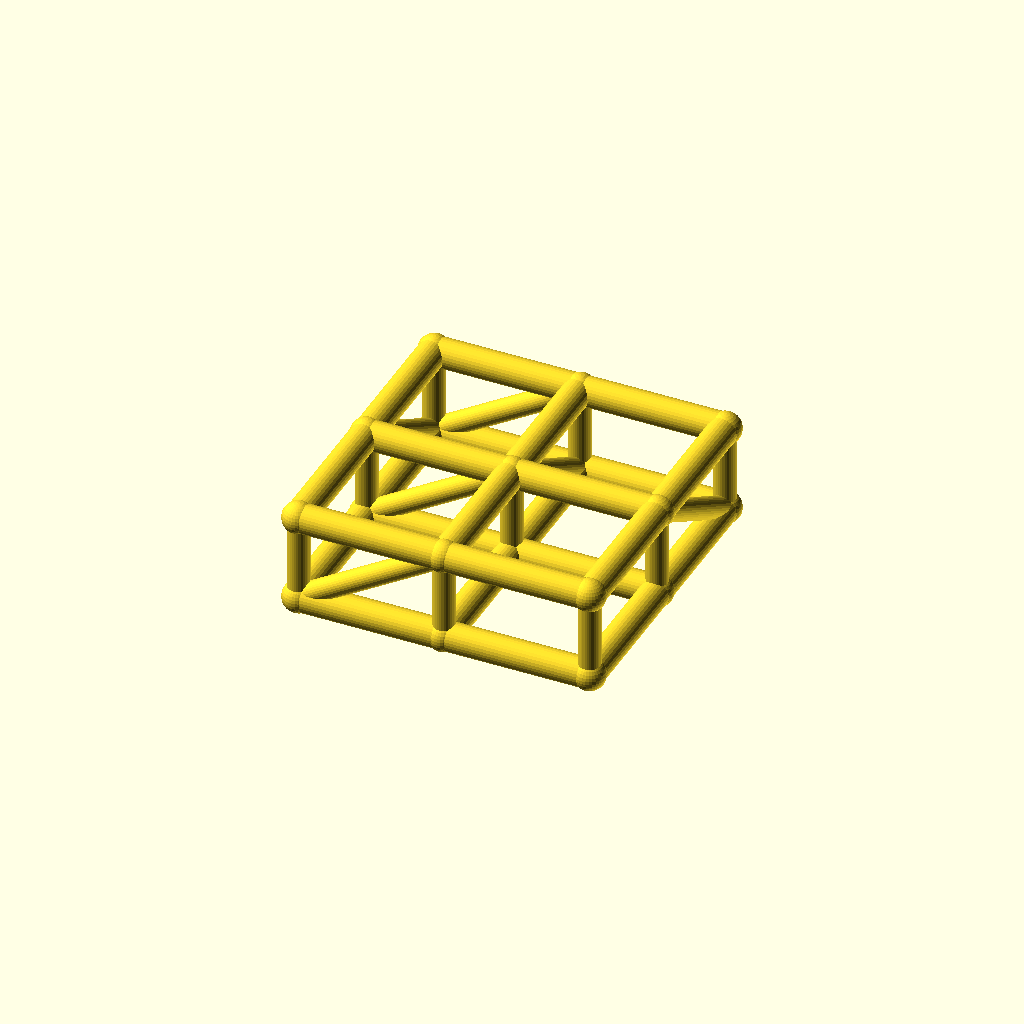
Cell 1: rendered with the file's own defaults.
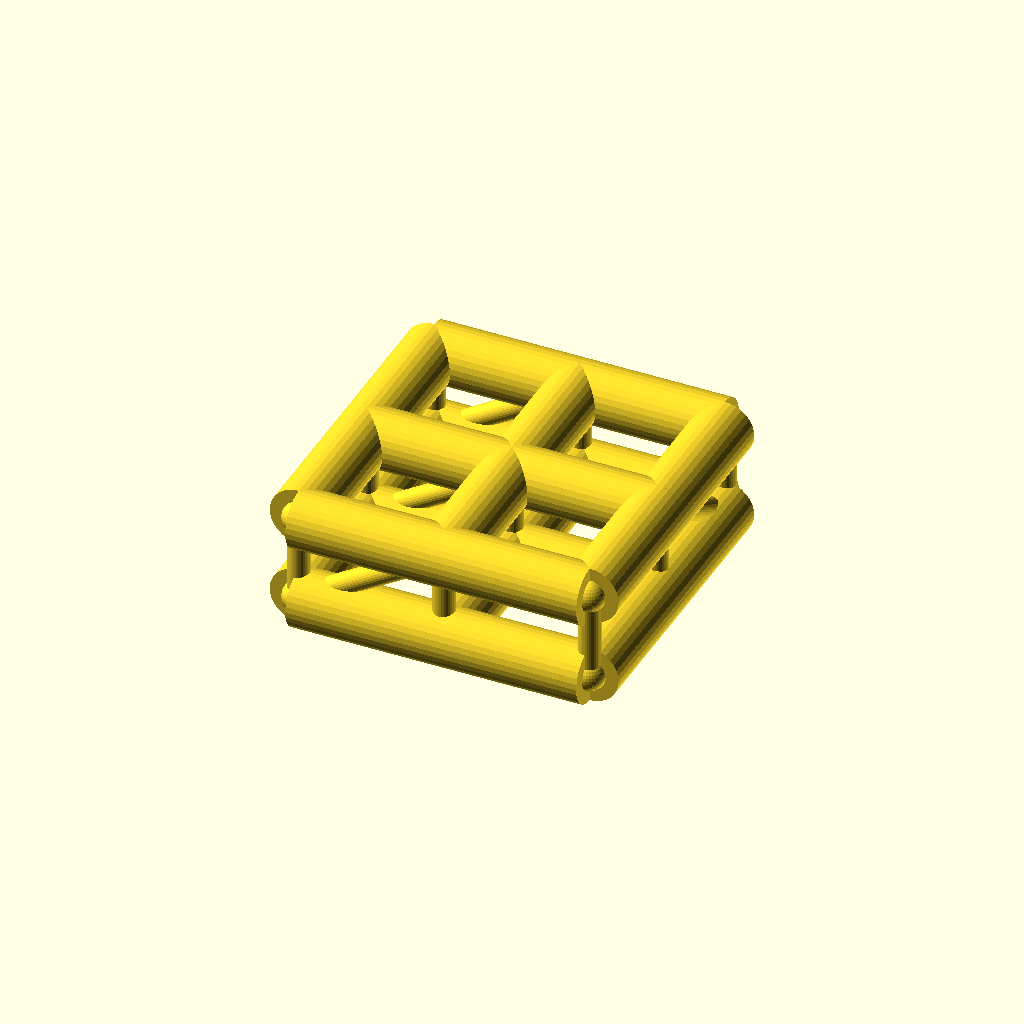
Cell 2 — chord_r set to 8, the other parameters unchanged.
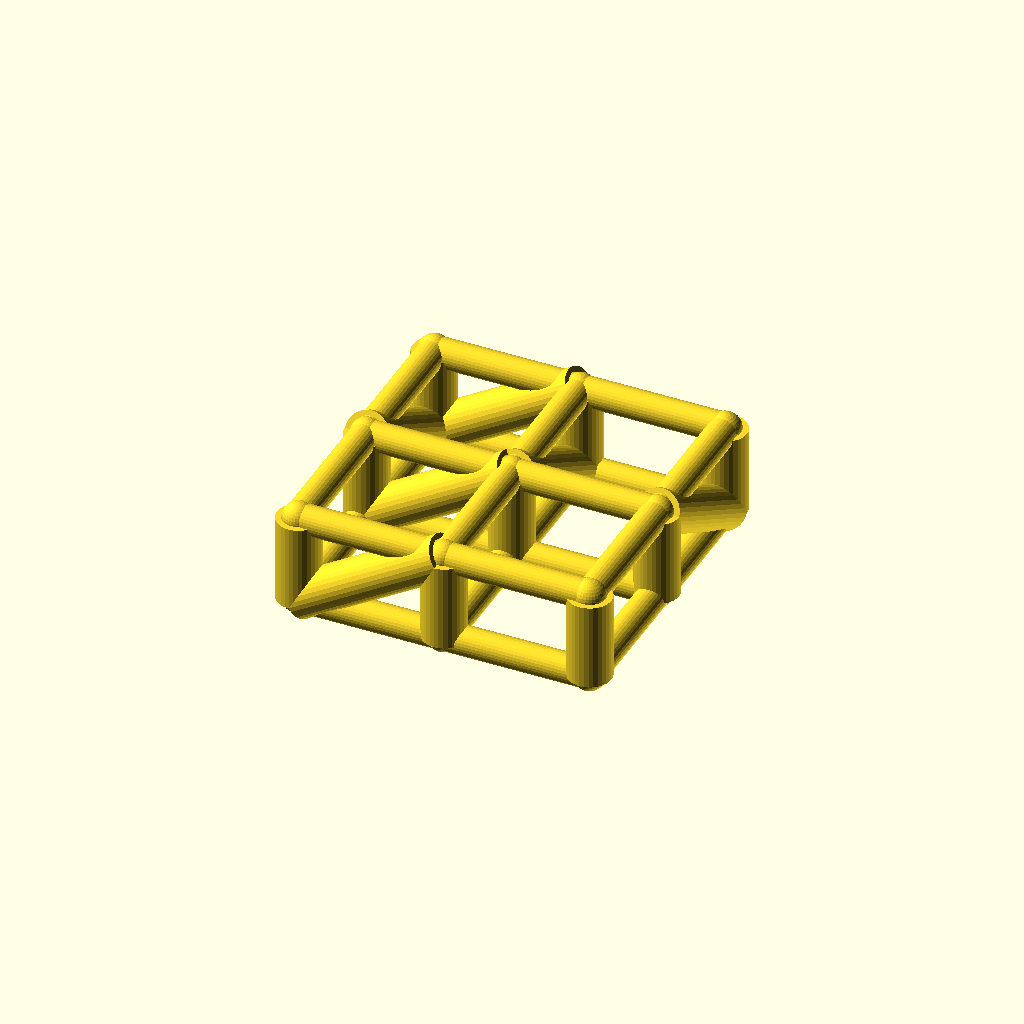
Cell 3: the same model with web_r = 6.
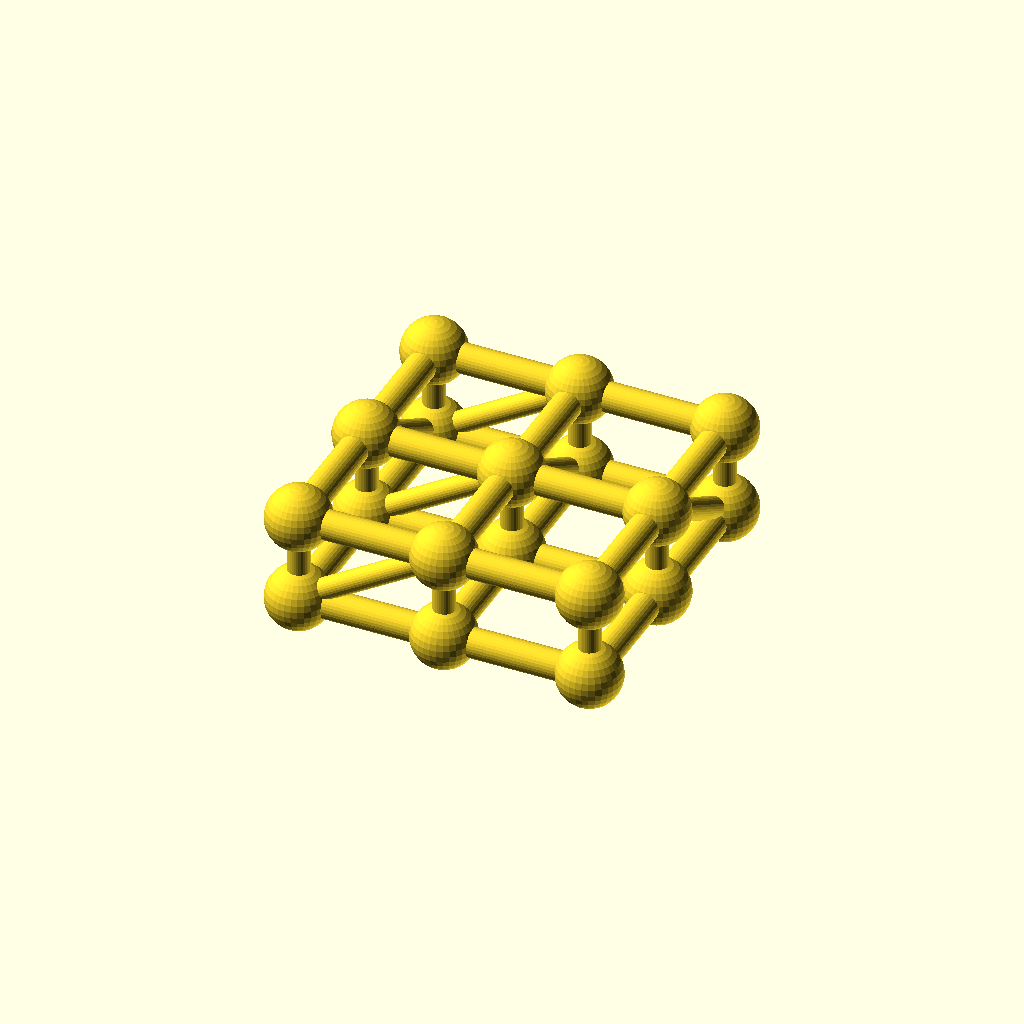
Cell 4 — joint_r set to 8.8, the other parameters unchanged.
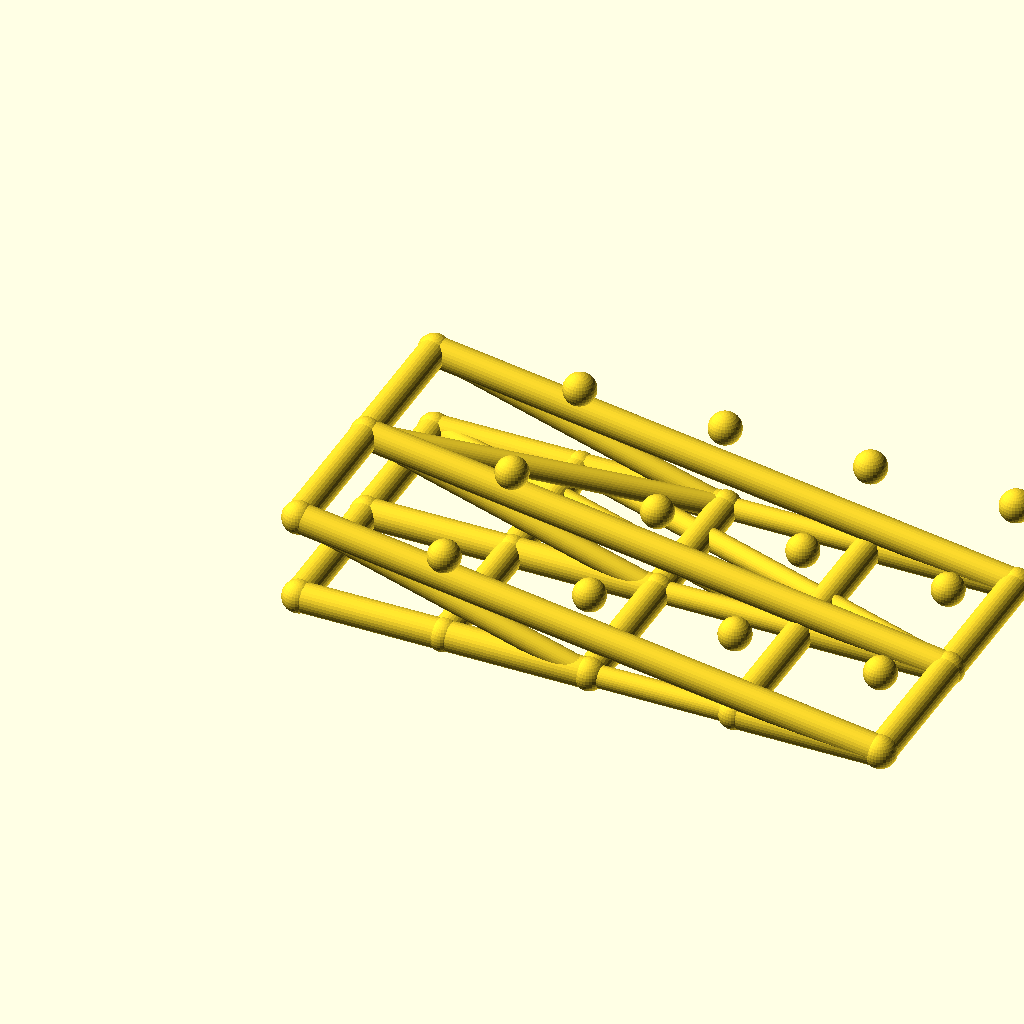
Cell 5: the same model with cells_x = 4.
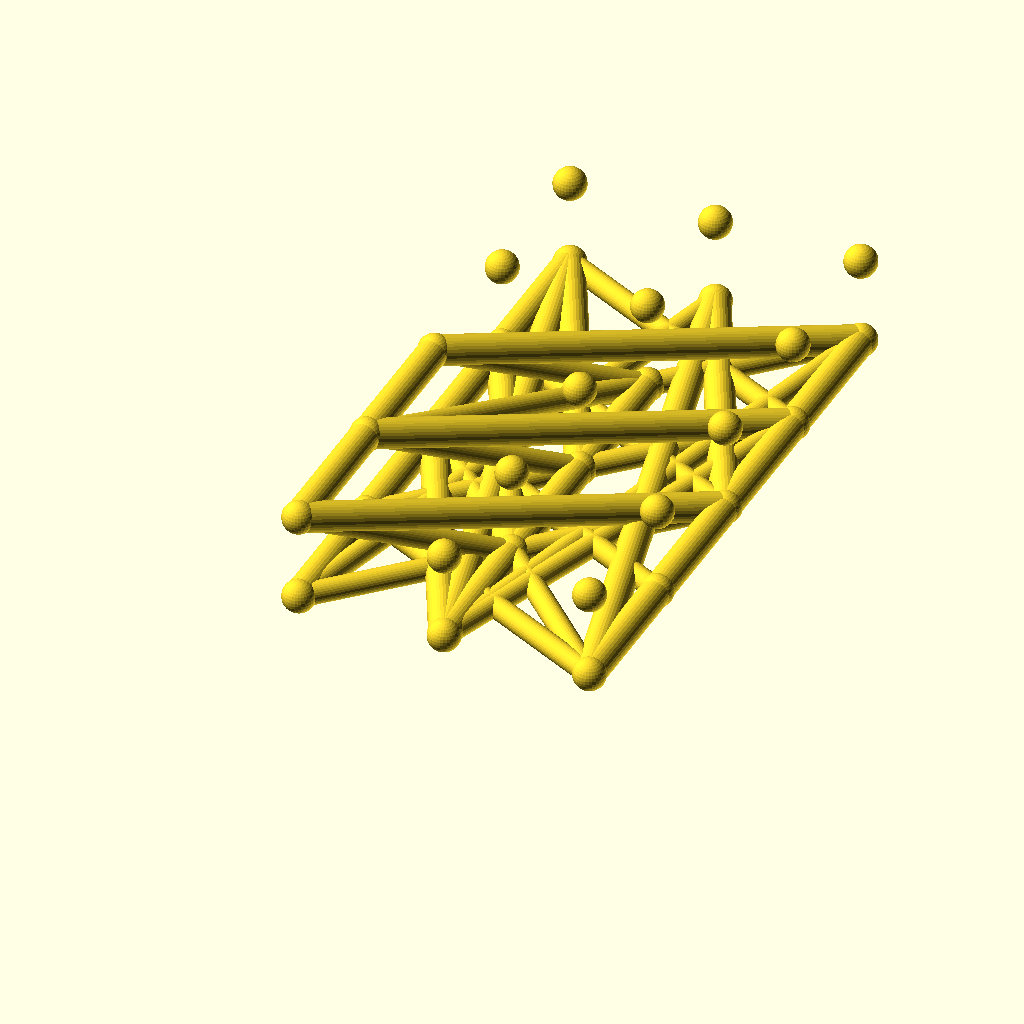
Cell 6: cells_y = 4 (everything else at default).
All cells are drawn from one camera (rotation 55°, 0°, 25°, orthographic, colour scheme Cornfield), so only the parameter changes between them.
OpenSCAD source file optional_data/data/wire2/spaceframes/scene_0141.scad:
$fn = 32;

// ----------------------------------------------------------------------
// Space frame
// ----------------------------------------------------------------------

// --- parameters (mm) ---
chord_r = 4;              // chord / longeron radius
web_r = 3;                // diagonal and strut radius
joint_r = 4.4;            // joint ball radius
cells_x = 2;              // cells along X
cells_y = 2;              // cells along Y
pitch = 40;               // grid pitch (X and Y)
grid_h = 24;              // layer spacing, Z
fit_tol = 0.1;            // declared fit tolerance (prompt contract)
free_tol = 0.3;           // declared free tolerance (prompt contract)

bbox_x = cells_x * pitch + 2 * joint_r;  // overall X, joints included
bbox_y = cells_y * pitch + 2 * joint_r;  // overall Y, joints included
bbox_z = grid_h + 2 * joint_r;  // overall Z, joints included
chord_d = 2 * chord_r;  // chord stock diameter
web_d = 2 * web_r;  // web stock diameter
joint_d = 2 * joint_r;  // joint ball diameter
plan_x = cells_x * pitch;  // chord plan length, X
plan_y = cells_y * pitch;  // chord plan width, Y
nodes = [for (lvl = [0, 1], i = [0 : cells_x], j = [0 : cells_y]) [i * pitch, j * pitch, lvl * grid_h]];

module member(a, b, r) {
  /* round stock from joint a to joint b, ends buried in the joint balls */
  d = b - a;
  length = norm(d);
  translate(a) rotate([0, acos(d[2] / length), atan2(d[1], d[0])])
    cylinder(h = length, r = r);
}

module joint(p, r) {
  /* ball at the joint centre, fatter than every member meeting there */
  translate(p) sphere(r = r);
}

/* members - each call is one graph edge */
member(nodes[0], nodes[3], chord_r);
member(nodes[1], nodes[4], chord_r);
member(nodes[2], nodes[5], chord_r);
member(nodes[3], nodes[6], chord_r);
member(nodes[4], nodes[7], chord_r);
member(nodes[5], nodes[8], chord_r);
member(nodes[0], nodes[1], chord_r);
member(nodes[1], nodes[2], chord_r);
member(nodes[3], nodes[4], chord_r);
member(nodes[4], nodes[5], chord_r);
member(nodes[6], nodes[7], chord_r);
member(nodes[7], nodes[8], chord_r);
member(nodes[9], nodes[12], chord_r);
member(nodes[10], nodes[13], chord_r);
member(nodes[11], nodes[14], chord_r);
member(nodes[12], nodes[15], chord_r);
member(nodes[13], nodes[16], chord_r);
member(nodes[14], nodes[17], chord_r);
member(nodes[9], nodes[10], chord_r);
member(nodes[10], nodes[11], chord_r);
member(nodes[12], nodes[13], chord_r);
member(nodes[13], nodes[14], chord_r);
member(nodes[15], nodes[16], chord_r);
member(nodes[16], nodes[17], chord_r);
member(nodes[0], nodes[9], web_r);
member(nodes[1], nodes[10], web_r);
member(nodes[2], nodes[11], web_r);
member(nodes[3], nodes[12], web_r);
member(nodes[4], nodes[13], web_r);
member(nodes[5], nodes[14], web_r);
member(nodes[6], nodes[15], web_r);
member(nodes[7], nodes[16], web_r);
member(nodes[8], nodes[17], web_r);
member(nodes[0], nodes[12], web_r);
member(nodes[1], nodes[13], web_r);
member(nodes[2], nodes[14], web_r);
member(nodes[10], nodes[2], web_r);
member(nodes[13], nodes[5], web_r);
member(nodes[16], nodes[8], web_r);

/* joint balls */
for (p = nodes) joint(p, joint_r);
Customizer parameters (derived from the source; name, type, default, range or options):
chord_r: number, default 4
web_r: number, default 3
joint_r: number, default 4.4
cells_x: number, default 2
cells_y: number, default 2
pitch: number, default 40
grid_h: number, default 24
fit_tol: number, default 0.1
free_tol: number, default 0.3
